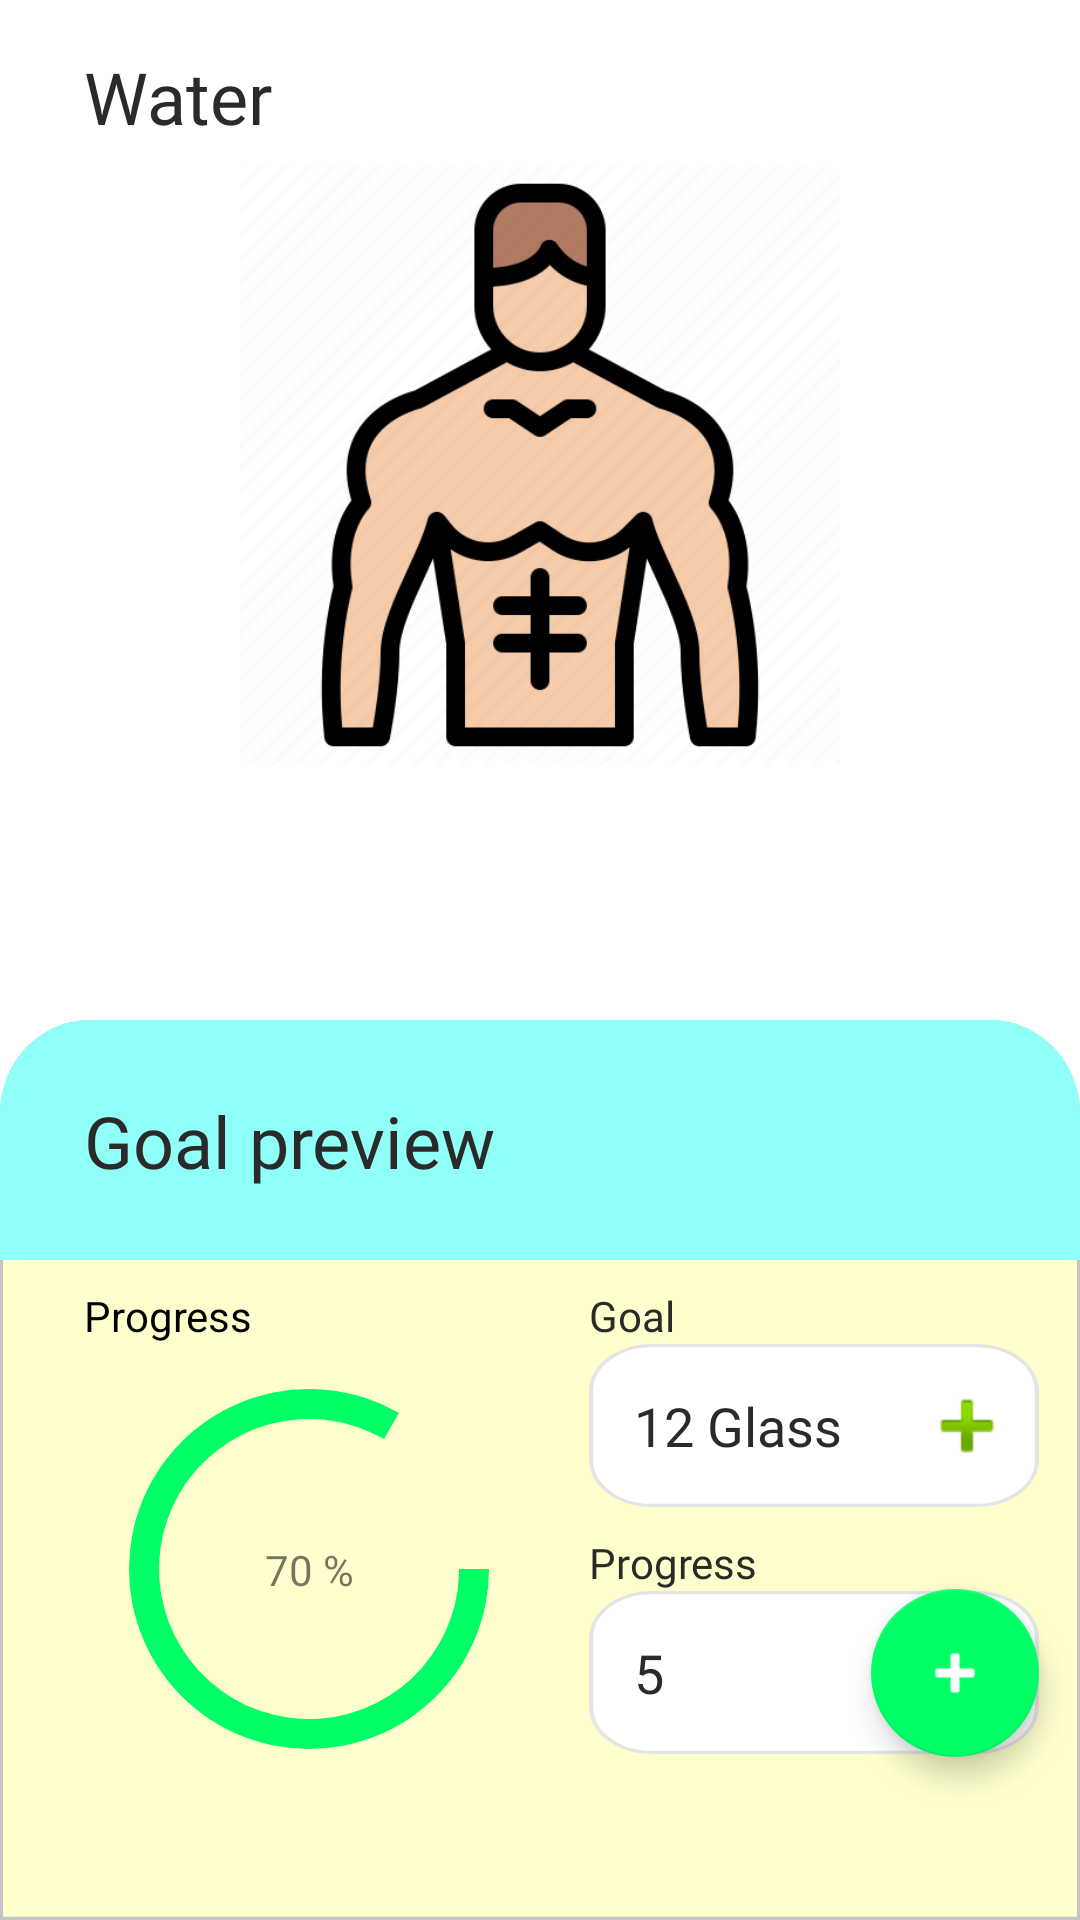

Produce the Android XML layout that renders to this screen, including the resource entries it uses.
<!-- AndroidManifest.xml: application theme Theme.HabitGuru -->
<!-- res/layout/fragment_update_health_info.xml -->
<?xml version="1.0" encoding="utf-8"?>
<FrameLayout xmlns:android="http://schemas.android.com/apk/res/android"
    xmlns:app="http://schemas.android.com/apk/res-auto"
    xmlns:tools="http://schemas.android.com/tools"
    android:layout_width="match_parent"
    android:layout_height="match_parent"
    tools:context=".adapter.update_health_info">

    <androidx.constraintlayout.widget.ConstraintLayout
        android:layout_width="match_parent"
        android:layout_height="match_parent">

        <TextView
            android:id="@+id/title_text"
            android:layout_width="wrap_content"
            android:layout_height="wrap_content"
            android:layout_marginStart="28dp"
            android:layout_marginTop="16dp"
            android:fontFamily="@font/poppins_bold"
            android:text="Water"
            android:textColor="@color/text_primary_light"
            android:textSize="24sp"
            app:layout_constraintStart_toStartOf="parent"
            app:layout_constraintTop_toTopOf="parent" />

        <ImageView
            android:id="@+id/health_image"
            android:layout_width="0dp"
            android:layout_height="200dp"
            android:src="@drawable/_505477"
            app:layout_constraintBottom_toTopOf="@+id/rectangle_5"
            app:layout_constraintEnd_toEndOf="parent"
            app:layout_constraintHorizontal_bias="0.0"
            app:layout_constraintStart_toStartOf="parent"
            app:layout_constraintTop_toBottomOf="@+id/title_text"
            app:layout_constraintVertical_bias="0.072" />

        <View
            android:id="@+id/rectangle_5"
            android:layout_width="0dp"
            android:layout_height="300dp"
            android:layout_alignParentLeft="true"
            android:layout_alignParentTop="true"
            android:background="@drawable/update_bg"
            app:layout_constraintBottom_toBottomOf="parent"
            app:layout_constraintEnd_toEndOf="parent"
            app:layout_constraintStart_toStartOf="parent" />

        <View
            android:id="@+id/rectangle_6"
            android:layout_width="0dp"
            android:layout_height="80dp"
            android:layout_alignParentLeft="true"
            android:layout_alignParentTop="true"
            android:background="@drawable/upper_update_bg"
            app:layout_constraintEnd_toEndOf="@+id/rectangle_5"
            app:layout_constraintHorizontal_bias="0.313"
            app:layout_constraintStart_toStartOf="@+id/rectangle_5"
            app:layout_constraintTop_toTopOf="@+id/rectangle_5" />

        <TextView
            android:id="@+id/textView6"
            android:layout_width="wrap_content"
            android:layout_height="wrap_content"
            android:layout_marginStart="28dp"
            android:layout_marginTop="24dp"
            android:fontFamily="@font/poppins_bold"
            android:text="Goal preview"
            android:textColor="@color/text_primary_light"
            android:textSize="24sp"
            app:layout_constraintStart_toStartOf="@+id/rectangle_5"
            app:layout_constraintTop_toTopOf="@+id/rectangle_5" />

        <ProgressBar
            android:id="@+id/progressBarHealth"
            style="@style/Widget.AppCompat.ProgressBar.Horizontal"
            android:layout_width="150dp"
            android:layout_height="150dp"
            android:layout_marginTop="28dp"
            android:indeterminateBehavior="repeat"
            android:indeterminateOnly="false"
            android:max="12"
            android:progress="10"
            android:progressDrawable="@drawable/ring"
            app:layout_constraintStart_toStartOf="@+id/textView6"
            app:layout_constraintTop_toBottomOf="@+id/rectangle_6" />

        <TextView
            android:id="@+id/textView7"
            android:layout_width="wrap_content"
            android:layout_height="wrap_content"
            android:fontFamily="@font/poppins_bold"
            android:text="70 %"
            app:layout_constraintBottom_toBottomOf="@+id/progressBarHealth"
            app:layout_constraintEnd_toEndOf="@+id/progressBarHealth"
            app:layout_constraintStart_toStartOf="@+id/progressBarHealth"
            app:layout_constraintTop_toTopOf="@+id/progressBarHealth" />

        <TextView
            android:id="@+id/target"
            android:layout_width="150dp"
            android:layout_height="wrap_content"
            android:layout_marginTop="28dp"
            android:background="@drawable/input_box"
            android:fontFamily="@font/poppins_bold"
            android:inputType="number"
            android:numeric="integer"
            android:padding="15dp"
            android:text="12 Glass "
            android:textAlignment="viewStart"
            android:textColor="@color/text_primary_light"
            android:textSize="18sp"
            app:layout_constraintEnd_toEndOf="parent"
            app:layout_constraintHorizontal_bias="0.578"
            app:layout_constraintStart_toEndOf="@+id/progressBarHealth"
            app:layout_constraintTop_toBottomOf="@+id/rectangle_6" />

        <TextView
            android:id="@+id/cur"
            android:layout_width="150dp"
            android:layout_height="wrap_content"
            android:layout_marginTop="28dp"
            android:background="@drawable/input_box"
            android:fontFamily="@font/poppins_bold"
            android:padding="15dp"
            android:text="5 "
            android:textAlignment="viewStart"
            android:textColor="@color/text_primary_light"
            android:textSize="18sp"
            app:layout_constraintEnd_toEndOf="parent"
            app:layout_constraintHorizontal_bias="0.578"
            app:layout_constraintStart_toEndOf="@+id/progressBarHealth"
            app:layout_constraintTop_toBottomOf="@+id/target" />

        <com.google.android.material.floatingactionbutton.FloatingActionButton
            android:id="@+id/add_health"
            android:layout_width="wrap_content"
            android:layout_height="wrap_content"
            android:clickable="true"
            android:contentDescription="@string/app_name"
            android:src="@android:drawable/ic_input_add"
            app:layout_constraintBottom_toBottomOf="@+id/cur"
            app:layout_constraintEnd_toEndOf="@+id/target"
            app:layout_constraintHorizontal_bias="1.0"
            app:layout_constraintStart_toEndOf="@+id/progressBarHealth"
            app:layout_constraintTop_toTopOf="@+id/cur" />

        <TextView
            android:id="@+id/textView8"
            android:layout_width="wrap_content"
            android:layout_height="wrap_content"
            android:fontFamily="@font/poppins"
            android:text="Goal"
            android:textColor="@color/text_primary_light"
            app:layout_constraintBottom_toTopOf="@+id/target"
            app:layout_constraintStart_toStartOf="@+id/target" />

        <TextView
            android:id="@+id/textView11"
            android:layout_width="wrap_content"
            android:layout_height="wrap_content"
            android:fontFamily="@font/poppins"
            android:text="Progress"
            android:textColor="@color/text_primary_light"
            app:layout_constraintBottom_toTopOf="@+id/cur"
            app:layout_constraintStart_toStartOf="@+id/cur" />

        <TextView
            android:id="@+id/textView14"
            android:layout_width="wrap_content"
            android:layout_height="wrap_content"
            android:text="Progress"
            android:textColor="@color/black"
            app:layout_constraintBottom_toTopOf="@+id/progressBarHealth"
            app:layout_constraintStart_toStartOf="@+id/progressBarHealth" />

        <ImageButton
            android:id="@+id/imageButton"
            android:layout_width="wrap_content"
            android:layout_height="wrap_content"
            android:layout_marginEnd="8dp"
            android:background="@null"
            android:src="@android:drawable/ic_input_add"
            app:layout_constraintBottom_toBottomOf="@+id/target"
            app:layout_constraintEnd_toEndOf="@+id/target"
            app:layout_constraintTop_toTopOf="@+id/target"
            app:layout_constraintVertical_bias="0.513" />


    </androidx.constraintlayout.widget.ConstraintLayout>
</FrameLayout>
<!-- resources referenced by this layout -->
<resources>
  <color name="black">#FF000000</color>
  <color name="text_primary_light">#2B2A2A</color>
  <!-- drawable _505477: png bitmap (drawable, 26717 bytes) -->
  <!-- drawable input_box (drawable) -->
  <?xml version="1.0" encoding="utf-8"?>
  <vector
      xmlns:android="http://schemas.android.com/apk/res/android"
      xmlns:aapt="http://schemas.android.com/aapt"
      android:width="108dp"
      android:height="52dp"
      android:viewportWidth="108"
      android:viewportHeight="52"
      >
  
      <group>
  
          <clip-path
              android:pathData="M15 0H93C101.284 0 108 6.71573 108 15V37C108 45.2843 101.284 52 93 52H15C6.71573 52 0 45.2843 0 37V15C0 6.71573 6.71573 0 15 0Z"
              />
  
          <path
              android:pathData="M0 0V52H108V0"
              android:fillColor="#FFFFFF"
              />
  
          <path
              android:pathData="M15 0H93C101.284 0 108 6.71573 108 15V37C108 45.2843 101.284 52 93 52H15C6.71573 52 0 45.2843 0 37V15C0 6.71573 6.71573 0 15 0Z"
              android:strokeWidth="2"
              android:strokeColor="#1A000000"
              />
  
      </group>
  
  </vector>
  <!-- drawable ring (drawable) -->
  <?xml version="1.0" encoding="utf-8"?>
  <shape  xmlns:android="http://schemas.android.com/apk/res/android"
      android:shape="ring"
      android:innerRadiusRatio="3"
      android:thickness="10dp"
      android:useLevel="true">
      <solid android:color="@color/green" />
  
  
  </shape>
  <!-- drawable update_bg (drawable) -->
  <?xml version="1.0" encoding="utf-8"?>
  <vector xmlns:android="http://schemas.android.com/apk/res/android"
      android:width="360dp"
      android:height="287dp"
      android:viewportWidth="360"
      android:viewportHeight="287">
      <path
          android:fillColor="#40FBFF37"
          android:strokeColor="#FFC4C4C4"
          android:strokeWidth="1"
          android:pathData="M30 0.5h300c16.3 0 29.5 13.2 29.5 29.5v256.5H0.5V30C0.5 13.7 13.7 0.5 30 0.5Z"/>
  </vector>
  <!-- drawable upper_update_bg (drawable) -->
  <?xml version="1.0" encoding="utf-8"?>
  <vector xmlns:android="http://schemas.android.com/apk/res/android"
      android:width="360dp"
      android:height="77dp"
      android:viewportWidth="360"
      android:viewportHeight="77">
      <path
          android:fillColor="#FF8FFFF8"
          android:pathData="M0 30C0 13.43 13.43 0 30 0h300c16.57 0 30 13.43 30 30v47H0V30Z"/>
  </vector>
  <string name="app_name">HabitGuru</string>
  <style name="Theme.HabitGuru" parent="Theme.MaterialComponents.DayNight.NoActionBar">
          
          <item name="colorPrimary">@color/blue</item>
          <item name="colorPrimaryVariant">@color/blue</item>
          <item name="colorOnPrimary">@color/black</item>
          
          <item name="colorSecondary">@color/green</item>
          <item name="colorSecondaryVariant">@color/yellow</item>
          <item name="colorOnSecondary">@color/white</item>
          
          <item name="android:statusBarColor" tools:targetApi="l">?attr/colorPrimaryVariant</item>
          
      </style>
  <color name="green">#00FF66</color>
  <color name="blue">#1CA6F3</color>
  <color name="yellow">#FBFF37</color>
  <color name="white">#FFFFFFFF</color>
</resources>
